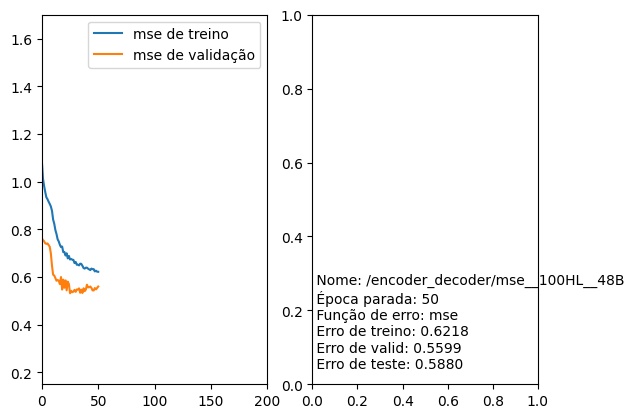

Values plotted in this chart, from the file beside it:
Nome, Época parada, Função de erro, Erro de treino, Erro de valid, Erro de teste
/encoder_decoder/mse__100HL__48B, 50, mse, 0.6218, 0.5599, 0.5880
